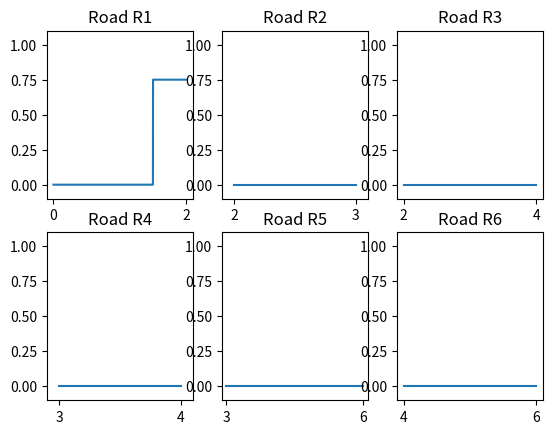

Recreate this plot in Python.
"""
Metodi di Analisi Applicata.
Andrea Di Antonio, 858798.
Consegna 4.
Versione 1.

Per la descrizione del codice si veda il file README.md

Chiamare il programma con 'python 858798_4.py save' per salvare 
automaticamente l'output animato in una GIF.

Impostazioni da riga di comando:

- silent: ignora l'output animato.
- short: diminuisce la precisione del test => test più rapido.
- long: aumenta la precisione del test => test più lento.
- save: salva in una GIF l'output animato.
"""

print("Andrea Di Antonio, 858798.\n")


# LIBRARIES


import sys
from time import time as timer
from typing import Callable, Iterable

import matplotlib.animation as animation
import matplotlib.pyplot as plt
import numpy as np

# CLASSES


class road:
    def __init__(self, name: str, span: Iterable[float]) -> None:
        # Strong assertions on parameters.
        assert isinstance(name, str)
        assert name

        assert isinstance(span, Iterable)
        assert len(span) == 2
        assert span[0] < span[1]

        assert isinstance(span[0], (int, float))
        assert isinstance(span[1], (int, float))

        assert isinstance(sSteps, int)
        assert sSteps > 0

        # Road's name.
        self.name = name

        # Road's space span.
        self.span = span

        # Space and solution arrays.
        self.space, self.sStep = np.linspace(span[0], span[1], sSteps, retstep=True)
        self.solution = np.zeros_like(self.space)

        # Extension list.
        self.extension: list[list[float]] = [[], []]

    # Returns the road informations.
    def __repr__(self) -> str:
        return self.name

    # Applies a function to the road.
    def startingCondition(self, func: Callable) -> None:
        self.solution = func(self.space)

    # Returns the road's extended solution arrays.
    def extend(self) -> tuple[np.array]:
        solution = self.solution.copy()

        if not self.extension[0]:
            downSolution = np.concatenate([[self.solution[0]], solution])

        else:
            downSolution = np.concatenate([self.extension[0], solution])

        if not self.extension[1]:
            upSolution = np.concatenate([solution, [self.solution[-1]]])

        else:
            upSolution = np.concatenate([solution, self.extension[1]])

        return downSolution, upSolution


class intersection:
    def __init__(
        self, name: str, inbound: list[road], outbound: list[road], coeff: float = 0.5
    ) -> None:
        # Strong assertions on parameters.
        assert isinstance(name, str)
        assert name

        assert isinstance(inbound, list)
        assert isinstance(outbound, list)

        assert len(inbound) in {1, 2}
        assert len(outbound) in {1, 2}

        # Only supports 1x2, 2x1 intersections.
        assert len(inbound) + len(outbound) == 3

        for r in inbound + outbound:
            assert isinstance(r, road)

        for rIn in inbound:
            for rOut in outbound:
                assert rIn.span[1] == rOut.span[0]

        assert isinstance(coeff, float)
        assert 0 < coeff < 1

        # Intersection name.
        self.name = name

        # Inbound and Outbound roads.
        self.inbound = inbound
        self.outbound = outbound

        # Distribution/priority coefficient.
        # Distribution on 1x2 and priority on 2x1.
        self.coeff = coeff

        # Intersection type.
        if len(self.inbound) == 2 and len(self.outbound) == 1:
            self.family = "2x1"

        elif len(self.inbound) == 1 and len(self.outbound) == 2:
            self.family = "1x2"

    # Returns intersection's informations.
    def __repr__(self) -> str:
        return "{}: {} -> {} [{:.2f}]".format(
            self.name, self.inbound, self.outbound, self.coeff
        )

    # Returns boundary densities on the intersection based on family..
    def getBoundaries(self) -> tuple[float]:
        if self.family == "1x2":
            # Densities on the roads.
            # Inbound.
            sol_1 = self.inbound[0].solution

            # Outbound.
            sol_2 = self.outbound[0].solution
            sol_3 = self.outbound[1].solution

            # Evaluates "gamma_max_j" for every road.
            # Note that the algorithm still uses the name gm_j even though
            # it may not be the maximum value anymore.
            gm_1 = flux(sigma) if sol_1[-1] >= sigma else flux(sol_1[-1])

            gm_2 = flux(sigma) if sol_2[0] <= sigma else flux(sol_2[0])
            gm_3 = flux(sigma) if sol_3[0] <= sigma else flux(sol_3[0])

            # Preference rule always applies.
            alpha = self.coeff
            gm_1 = min({gm_1, gm_2 / alpha, gm_3 / (1 - alpha)})

            # Conservation costraint.
            gm_2 = alpha * gm_1
            gm_3 = (1 - alpha) * gm_1

            # Boundary densities.
            # Takes the compatible boundary densities.
            sol_1_b = invFlux(gm_1)[1]
            sol_2_b = invFlux(gm_2)[0]
            sol_3_b = invFlux(gm_3)[0]

        elif self.family == "2x1":
            # Densities on the roads.
            # Inbound.
            sol_1 = self.inbound[0].solution
            sol_2 = self.inbound[1].solution

            # Outbound.
            sol_3 = self.outbound[0].solution

            # Evaluates "gamma_max_j" for every road.
            gm_1 = flux(sigma) if sol_1[-1] >= sigma else flux(sol_1[-1])
            gm_2 = flux(sigma) if sol_2[-1] >= sigma else flux(sol_2[-1])

            gm_3 = flux(sigma) if sol_3[0] <= sigma else flux(sol_3[0])

            # Checks whether priority rules apply which redefine gm_1 and gm_2.
            if gm_1 + gm_2 > gm_3:
                q = self.coeff

                if q * gm_3 <= gm_1 and (1 - q) * gm_3 <= gm_2:
                    gm_1 = q * gm_3
                    gm_2 = (1 - q) * gm_3

                else:
                    if (1 - q) * gm_3 > gm_2:
                        gm_1 = q * gm_3

                    if q * gm_3 > gm_1:
                        gm_2 = (1 - q) * gm_3

            # Conservation costraint.
            gm_3 = gm_1 + gm_2

            # Boundary densities.
            # Takes the compatible boundary densities.
            sol_1_b = invFlux(gm_1)[1]
            sol_2_b = invFlux(gm_2)[1]
            sol_3_b = invFlux(gm_3)[0]

        # Returns boundary densities at the intersection.
        return sol_1_b, sol_2_b, sol_3_b


# GRAPHICS


# Animation function.
def animate(index: int) -> None:
    plt.suptitle("Solution at time {:.2f}".format(time[index]))
    for j in range(len(roads)):
        plots[j].set_ydata(solution[index, :, j])


# NUMERICS.


# Numerical method.
def networkSolver(
    roads: list[road],
    intersections: list[intersection],
    timeRange: list,
) -> list:
    """
    Network Solver.

    Returns the numerical solution given multiple roads connected through intersections.
    """

    # Numerical solution.
    time, tStep = np.linspace(timeRange[0], timeRange[1], tSteps, retstep=True)
    solution = np.zeros((tSteps, sSteps, len(roads)))

    # Checks.
    for j in range(len(roads)):
        # CFL on every road.
        assert maxDerivative * tStep / roads[j].sStep < 1

        # Loads starting conditions.
        solution[0, :, j] = roads[j].solution

    counter = timer()
    for j in range(1, tSteps):
        # Numerical solver "loader".
        if j in range(0, tSteps, tSteps // 25):
            print(
                "Numerical solution [{}/{} - {:.2f}s]".format(
                    j, tSteps, timer() - counter
                )
            )
            counter = timer()

        # Sets boundary densities.
        for inter in intersections:
            # Gets boundaries.
            boundaries = inter.getBoundaries()

            # Sets boundary densities on the extension lists.
            if inter.family == "1x2":
                inter.inbound[0].extension[1] = [boundaries[0]]

                inter.outbound[0].extension[0] = [boundaries[1]]
                inter.outbound[1].extension[0] = [boundaries[2]]

            elif inter.family == "2x1":
                inter.inbound[0].extension[1] = [boundaries[0]]
                inter.inbound[1].extension[1] = [boundaries[1]]

                inter.outbound[0].extension[0] = [boundaries[2]]

        # Evaluates the numerical solution for every step.
        for k in range(len(roads)):
            # Roads extended accordingly to intersections.
            downSolution, upSolution = roads[k].extend()

            # Numerical solution by Godunov's numerical flux.
            solution[j, :, k] = solution[j - 1, :, k] - tStep / roads[k].sStep * (
                gdn(solution[j - 1, :, k], upSolution[1:])
                - gdn(downSolution[:-1], solution[j - 1, :, k])
            )

            # Updates roads for next extension.
            roads[k].solution = solution[j, :, k]
            roads[k].extension = [[], []]

    return solution, time


# Godunov's numerical flux.
def gdn(x: float, y: float) -> float:  # Works with numpy.array.
    return (
        (x == y) * flux(x)
        + (x < y) * ((flux(x) > flux(y)) * flux(y) + (flux(x) <= flux(y)) * flux(x))
        + (x > y)
        * (
            (0 <= fluxPrime(x)) * flux(x)
            + (0 >= fluxPrime(y)) * flux(y)
            + (fluxPrime(x) < 0) * (0 < fluxPrime(y)) * flux(sigma)
        )
    )


# Parabolic flux.
def parabolicFlux(x: float) -> float:  # Works with numpy.array.
    return x * (1 - x)


# Parabolic flux's first derivative.
def parabolicFluxPrime(x: float) -> float:  # Works with numpy.array.
    return 1 - 2 * x


# Inverse parabolic flux.
def invParabolicFlux(y: float) -> tuple[float]:  # Works with numpy.array.
    return 0.5 * (1 - np.sqrt(1 - 4 * y)), 0.5 * (1 + np.sqrt(1 - 4 * y))


# THE PROGRAM STARTS HERE.
# DATA AND SIMULATION


# Simulation data.
# Slightly longer and more precise simulation on "long" as a parameter.
argv = sys.argv
tSteps = 10**4 * (10 if "long" in argv else 1) // (10 if "short" in argv else 1)
sSteps = 10**3 * (10 if "long" in argv else 1) // (10 if "short" in argv else 1)

# Flux data.
flux = parabolicFlux
fluxPrime = parabolicFluxPrime
invFlux = invParabolicFlux

# Flux parameters.
sigma = 0.5
maxDerivative = 1

# Roads.
# There can be an arbitrary number of roads and
# (1x2, 2x1) intersections connecting them.
R1 = road("R1", [0, 2])
R2 = road("R2", [2, 3])
R3 = road("R3", [2, 4])
R4 = road("R4", [3, 4])
R5 = road("R5", [3, 6])
R6 = road("R6", [4, 6])

# Intersection.
J1 = intersection("J1", [R1], [R2, R3], 0.5)
J2 = intersection("J2", [R2], [R4, R5], 0.4)
J3 = intersection("J3", [R3, R4], [R6], 0.6)

# Starting conditions.
R1.startingCondition(lambda x: 0.75 * (x >= 1.5))

# Roads and intersections lists for networkSolver.
roads = [R1, R2, R3, R4, R5, R6]
intersections = [J1, J2, J3]

# Numerical solution evaluation.
start = timer()
solution, time = networkSolver(roads, intersections, [0, 5])
stop = timer() - start


# TEXT OUTPUT.


# Parameters.
print("\nParameters.\n")
print("\tTime steps: {}".format(tSteps))
print("\tSpace steps: {}".format(sSteps))

# Roads.
print("\nRoads.\n")
for rd in roads:
    print("\t{}: {}".format(rd, rd.span))

# Intersections.
print("\nIntersections.\n")
for inter in intersections:
    print("\t{}".format(inter))

# Time taken for the numerical solution.
print("\nTime taken: {:.2f}s".format((stop)))


# GRAPHICAL OUTPUT


# The code which follows is designed to work with 6 roads, due to the homework requests,
# although the algorithm itself can accept an arbitrary number of roads and intersections.
if len(roads) != 6 or "silent" in argv:
    sys.exit(0)

fig, ax = plt.subplots(2, 3)
plots = [None] * 6

# Initialize every
for k in range(2):
    for h in range(3):
        # Road index.
        j = h + k + 2 * (k > 0)

        # Lines.
        (plots[j],) = ax[k, h].plot(roads[j].space, solution[0, :, j])

        # Titles.
        ax[k, h].set_title("Road {}".format(roads[j]))

        # Removes ticks.
        if "save" in sys.argv:
            ax[k, h].set_yticks([])
        ax[k, h].set_xticks(roads[j].span)

        # Plot limits.
        ax[k, h].set_xlim(roads[j].span[0] - 0.1, roads[j].span[1] + 0.1)
        ax[k, h].set_ylim(-0.1, 1.1)

# Generates the animation.
ani = animation.FuncAnimation(
    fig, animate, interval=1000 // 60, frames=range(1, tSteps, tSteps // 300)
)

# Saves the animation on request.
try:
    if "save" in sys.argv:
        ani.save("858798_4_gif.gif", fps=60)
except:
    pass

# Shows the animation.
plt.show()
